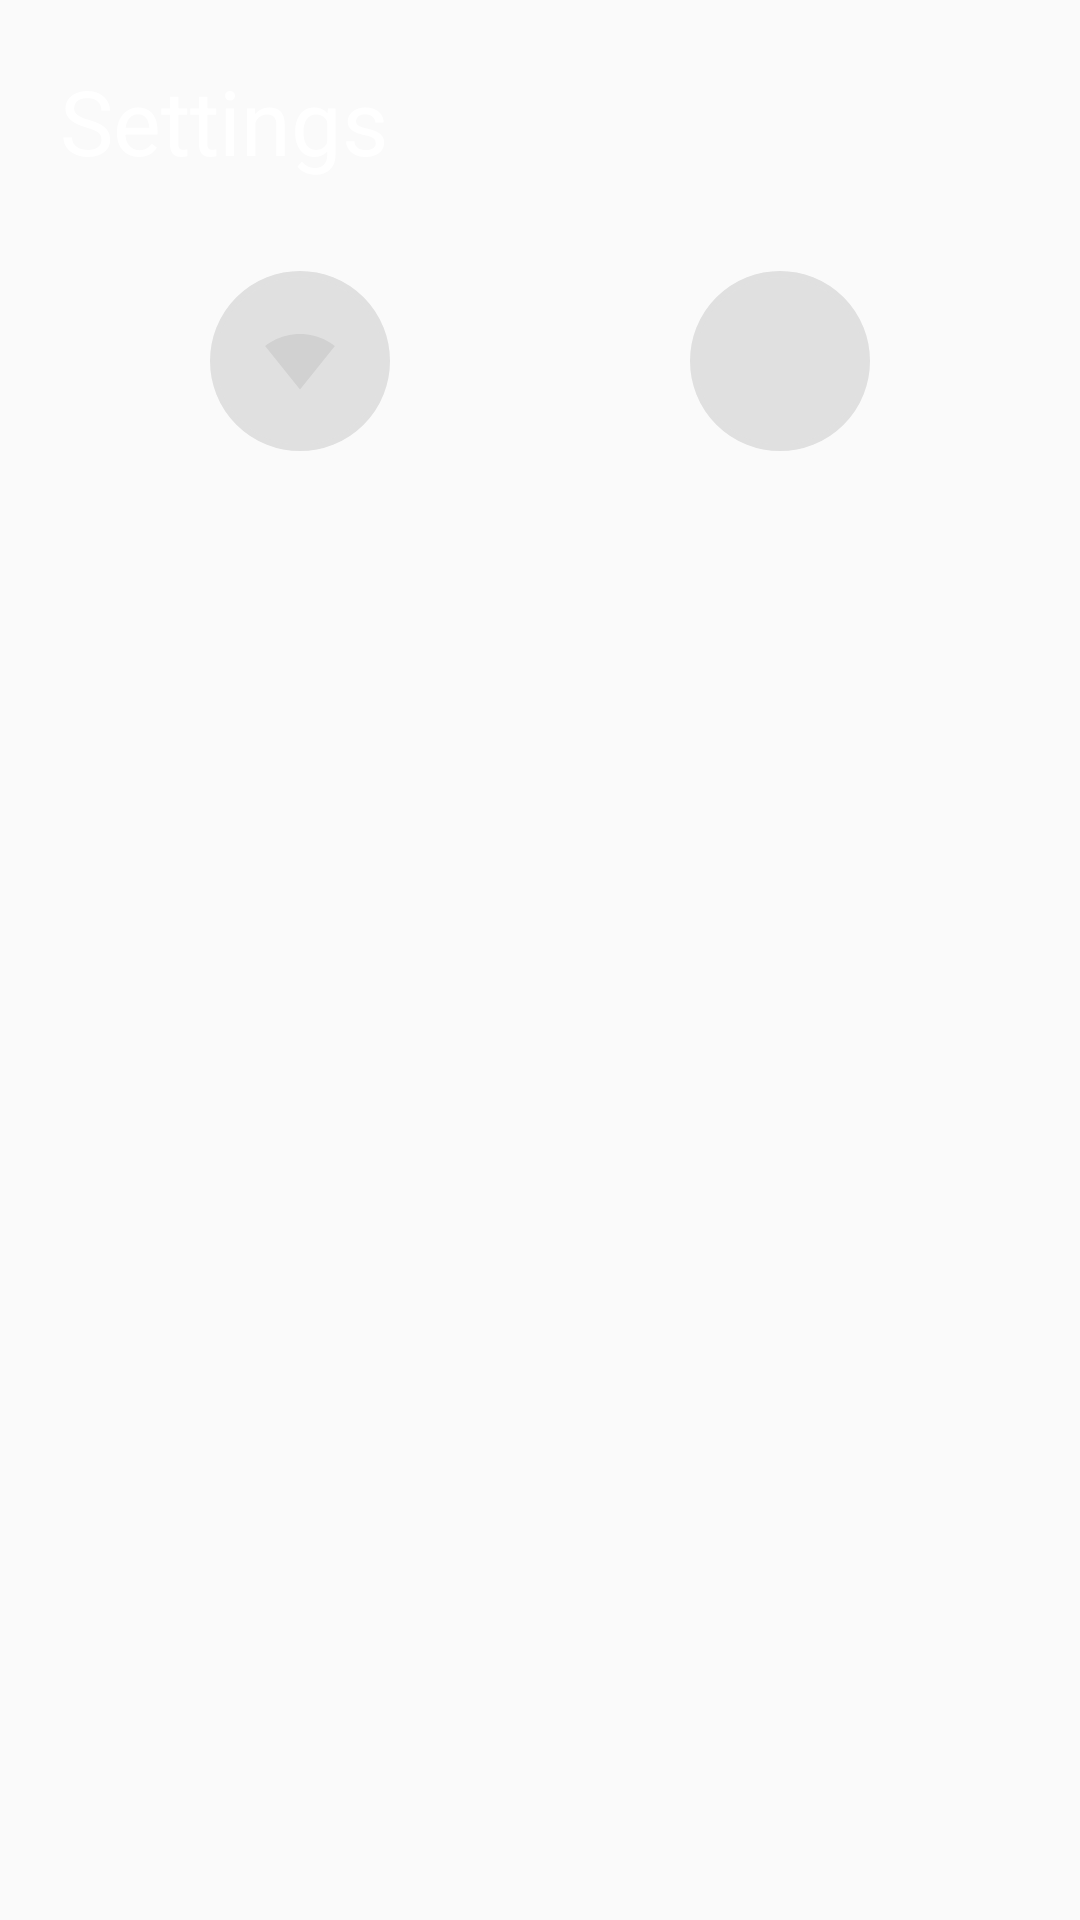

Produce the Android XML layout that renders to this screen, including the resource entries it uses.
<!-- AndroidManifest.xml: application theme AppTheme -->
<!-- res/layout/fragment_settings.xml -->
<?xml version="1.0" encoding="utf-8"?>
<FrameLayout xmlns:android="http://schemas.android.com/apk/res/android"
    xmlns:tools="http://schemas.android.com/tools"
    android:layout_width="match_parent"
    android:layout_height="match_parent"
    tools:context=".SettingsFragment">

    <RelativeLayout
        android:layout_width="wrap_content"
        android:layout_height="wrap_content"
        android:layout_margin="20dp"
        >
        <TextView
            android:id="@+id/settings_title"
            android:layout_width="wrap_content"
            android:layout_height="wrap_content"
            android:text="Settings"
            android:textSize="30dp"
            android:textColor="@color/white"/>
        <RelativeLayout
            android:layout_width="match_parent"
            android:layout_marginTop="10dp"

            android:layout_below="@+id/settings_title"
            android:layout_height="wrap_content"
            >
        <LinearLayout
            android:layout_width="match_parent"
            android:layout_height="wrap_content">
            <LinearLayout
                android:layout_weight="1"
                android:gravity="center"
                android:layout_width="match_parent"
                android:layout_height="100dp">
                <ImageButton
                    android:layout_width="60dp"
                    android:layout_height="60dp"
                    android:background="@drawable/circle"
                    android:src="@drawable/ic_signal_wifi_0_bar_black_24dp"
                    />
            </LinearLayout>
            <LinearLayout
                android:layout_weight="1"
                android:gravity="center"
                android:layout_width="match_parent"
                android:layout_height="100dp">
                <ImageButton
                    android:layout_width="60dp"
                    android:layout_height="60dp"
                    android:background="@drawable/circle"
                    android:src="@drawable/ic_add_black_24dp"
                    />
            </LinearLayout>
        </LinearLayout>
        </RelativeLayout>

    </RelativeLayout>


</FrameLayout>
<!-- resources referenced by this layout -->
<resources>
  <color name="white">#fff</color>
  <!-- drawable circle (drawable) -->
  <?xml version="1.0" encoding="utf-8"?>
  <shape xmlns:android="http://schemas.android.com/apk/res/android"
      android:shape="rectangle">
      <corners android:radius="1000dp" />
      <solid android:color="#e0e0e0" />
      <stroke
          android:width="2dip"
          android:color="#e0e0e0" />
      <padding
          android:bottom="4dp"
          android:left="4dp"
          android:right="4dp"
          android:top="4dp" />
  </shape>
  <!-- drawable ic_signal_wifi_0_bar_black_24dp (drawable) -->
  <vector xmlns:android="http://schemas.android.com/apk/res/android"
          android:width="24dp"
          android:height="24dp"
          android:viewportWidth="24.0"
      android:tint="#adadad"
          android:viewportHeight="24.0">
      <path
          android:fillColor="#FF000000"
          android:pathData="M12.01,21.49L23.64,7c-0.45,-0.34 -4.93,-4 -11.64,-4C5.28,3 0.81,6.66 0.36,7l11.63,14.49 0.01,0.01 0.01,-0.01z"
          android:fillAlpha=".3"/>
  </vector>
  <style name="AppTheme" parent="Theme.AppCompat.Light.DarkActionBar">
          
          <item name="colorPrimary">@color/colorPrimary</item>
          <item name="colorPrimaryDark">@color/colorPrimaryDark</item>
          <item name="colorAccent">@color/colorAccent</item>
          <item name="android:windowActionBar">false</item>
          <item name="android:windowNoTitle">true</item>
      </style>
  <color name="colorPrimary">#3F51B5</color>
  <color name="colorPrimaryDark">#303F9F</color>
  <color name="colorAccent">#FF4081</color>
</resources>
